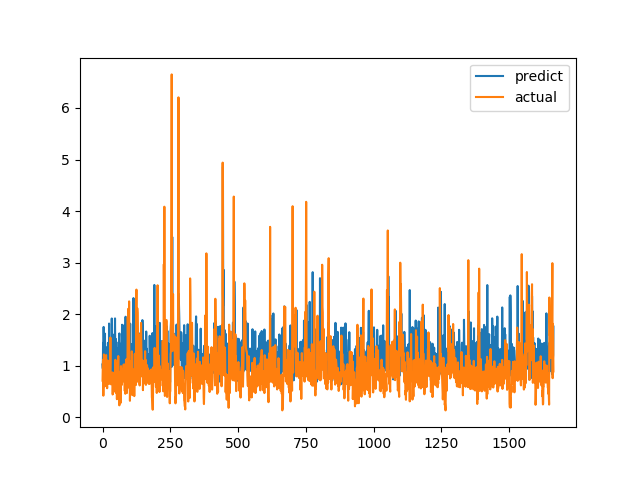

The table this chart was drawn from, first rows:
predict, actual
1.024, 0.7094
0.9453, 1.015
1.444, 1.116
0.7895, 0.4183
1.752, 1.002
1.204, 1.219
1.026, 1.143
0.7943, 0.6528
1.211, 0.6747
1.622, 0.601
0.8731, 0.6695
0.9769, 0.6538
1.363, 0.7814
0.9763, 1.206
1.092, 0.8469
0.8116, 0.8286
1.259, 0.6482
1.073, 0.5624
1.111, 0.7183
0.909, 1.1
1.443, 0.9542
1.113, 0.729
1.251, 0.6694
0.7668, 0.8631
1.818, 0.6465
0.7953, 0.8223
1.276, 0.9236
0.9303, 0.8301
1.152, 1.067
1.156, 1.546
1.069, 0.6827
0.8299, 0.6386
0.9118, 0.6464
1.104, 0.6881
1.916, 0.7274
1.254, 0.65
1.042, 0.8694
0.8065, 0.4409
1.36, 0.4519
1.235, 0.7575
0.9005, 0.4952
1.34, 0.6851
0.8256, 0.7244
1.606, 0.8654
1.154, 0.74
1.331, 0.8071
1.917, 0.8204
1.201, 1.114
1.035, 1.109
1.519, 0.4751
0.9619, 1.039
1.459, 0.9458
1.125, 0.7878
1.331, 0.3505
1.001, 0.9368
0.6095, 0.9868
1.192, 0.647
0.9395, 1.03
0.8088, 1.187
0.8557, 0.9329
... 1,604 more rows
